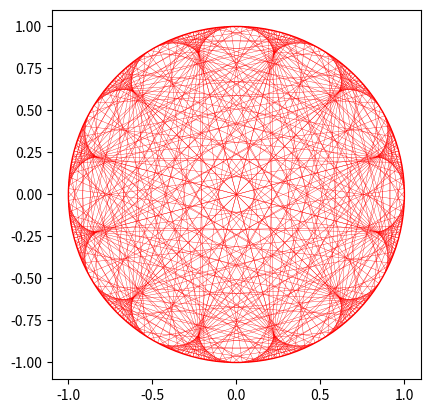

This figure's Python source:
import matplotlib.pyplot as plt
import numpy as np

radius, modulo, multiplier = 1, 360, 13
ax = plt.gcf().gca()
ax.set_aspect('equal')
ax.add_artist(plt.Circle((0, 0), radius, edgecolor='r', facecolor='w'))
plt.xlim(-radius-0.1, radius+0.1)
plt.ylim(-radius-0.1, radius+0.1)
x_points, y_points = [], []
for i in range(modulo):
    theta = i*360.0/modulo
    x_points.append(radius*np.cos(theta*np.pi/180))
    y_points.append(radius*np.sin(theta*np.pi/180))
for j in range(modulo):
    ax.add_artist(plt.Line2D((x_points[j], x_points[j*multiplier % modulo]),
                             (y_points[j], y_points[j*multiplier % modulo]),
                             color='r', linewidth=0.25))
plt.show()
